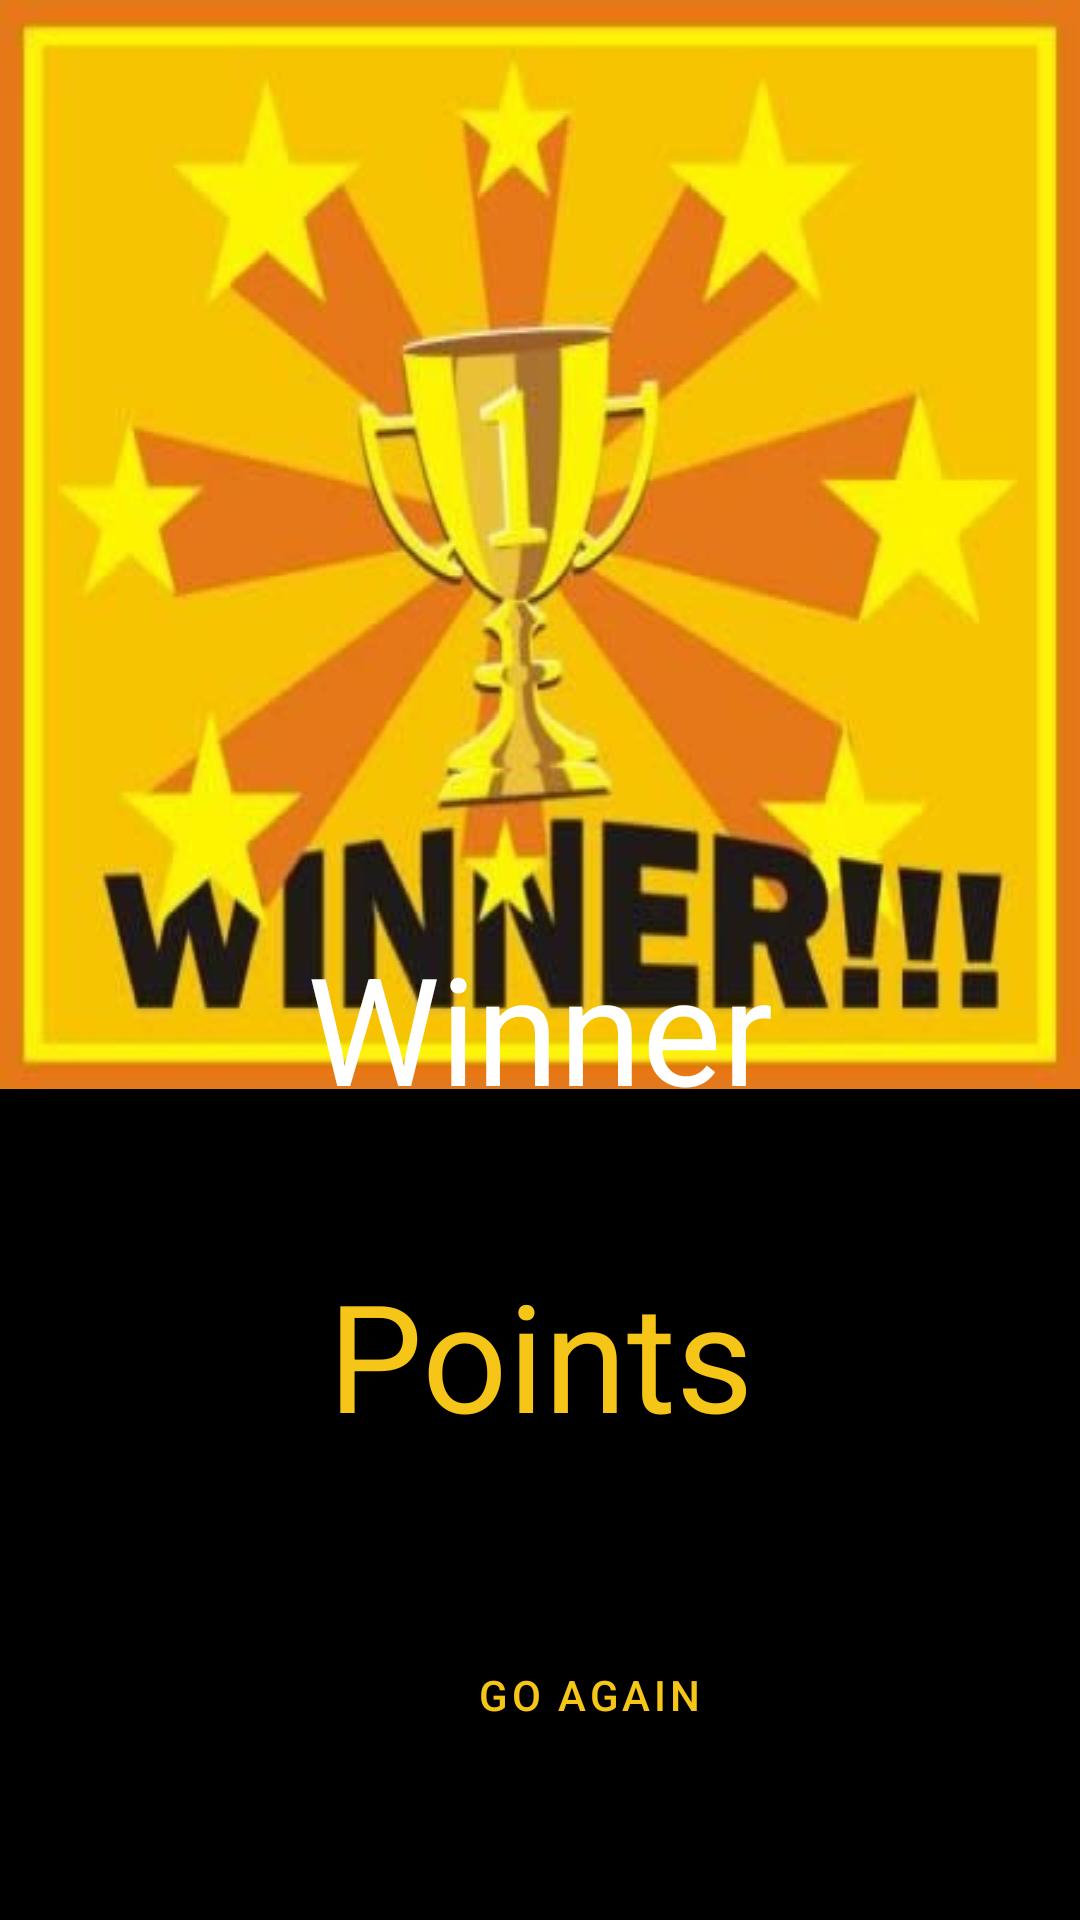

This screen was rendered from an Android layout file. Write that file and the resources it references.
<!-- AndroidManifest.xml: application theme Theme.Cinema -->
<!-- res/layout/fragment_winning.xml -->
<?xml version="1.0" encoding="utf-8"?>
<RelativeLayout xmlns:android="http://schemas.android.com/apk/res/android"
    xmlns:app="http://schemas.android.com/apk/res-auto"
    xmlns:tools="http://schemas.android.com/tools"
    android:layout_width="match_parent"
    android:layout_height="match_parent"
    android:background="@color/black"
    tools:context=".WinFragment">

    <ImageView
        android:layout_width="match_parent"
        android:layout_height="wrap_content"
        android:scaleType="fitXY"
        android:src="@drawable/winner_image" />


    <TextView
        android:id="@+id/winner"
        android:layout_width="match_parent"
        android:layout_height="104dp"
        android:layout_above="@+id/btnGoAgain"
        android:layout_marginBottom="128dp"
        android:text="Winner"
        android:textAlignment="center"
        android:textSize="50dp"
        android:textColor="@color/white" />

    <TextView
        android:id="@+id/points"
        android:layout_width="match_parent"
        android:layout_height="104dp"
        android:layout_above="@+id/btnGoAgain"
        android:layout_marginBottom="19dp"
        android:text="Points"
        android:textAlignment="center"
        android:textColor="@color/yellow"
        android:textSize="50dp" />

    <Button
        android:id="@+id/btnGoAgain"
        android:layout_width="wrap_content"
        android:layout_height="wrap_content"
        android:layout_alignParentStart="true"
        android:layout_alignParentBottom="true"
        android:layout_marginStart="139dp"
        android:layout_marginBottom="51dp"
        android:background="@drawable/btn_bg"
        android:paddingStart="20dp"
        android:paddingEnd="20dp"
        android:text="Go Again"
        android:textColor="@color/yellow"
        android:visibility="visible" />
</RelativeLayout>
<!-- resources referenced by this layout -->
<resources>
  <color name="black">#000000</color>
  <color name="white">#FFFFFFFF</color>
  <color name="yellow">#F5C517</color>
  <!-- drawable winner_image: jpg bitmap (drawable-v24, 29883 bytes) -->
  <style name="Theme.Cinema" parent="Theme.MaterialComponents.Light.NoActionBar">
          
          <item name="colorPrimary">@color/black</item>
          <item name="colorPrimaryVariant">@color/purple_700</item>
          <item name="colorOnPrimary">@color/white</item>
          
          <item name="colorSecondary">@color/teal_200</item>
          <item name="colorSecondaryVariant">@color/teal_700</item>
          <item name="colorOnSecondary">@color/black</item>
          
          <item name="android:statusBarColor">?attr/colorPrimaryVariant</item>
          
      </style>
  <color name="purple_700">#FF3700B3</color>
  <color name="teal_200">#FF03DAC5</color>
  <color name="teal_700">#FF018786</color>
</resources>
